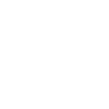
t = 0.00 s
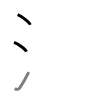
t = 2.50 s
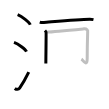
t = 5.25 s
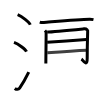
t = 7.75 s
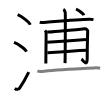
t = 10.50 s
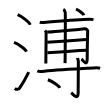
t = 13.00 s

The animated SVG that drew these frames (rendered in a browser with its animation timeline set to each time). Animation: 13 SMIL elements (animate=13); one cycle of 13.00 s.

<svg width="109px" height="109px" viewBox="0 0 px 109px" xmlns="http://www.w3.org/2000/svg" xmlns:xlink="http://www.w3.org/1999/xlink" xml:space="preserve" version="1.1"  baseProfile="full">
<path d="M17.63,14.7c4.45,1.78,11.5,7.32,12.62,10.09" style="fill:none;stroke:black;stroke-width:3;opacity:0">
  <animate attributeType="CSS" attributeName="opacity" from="0" to="1" begin="0s" dur="1s" repeatCount="0" fill="freeze" />
</path>
<path d="M14,42.45c4.41,1.63,11.4,6.71,12.5,9.25" style="fill:none;stroke:black;stroke-width:3;opacity:0">
  <animate attributeType="CSS" attributeName="opacity" from="0" to="1" begin="1s" dur="1s" repeatCount="0" fill="freeze" />
</path>
<path d="M14.75,88.43c1.71,1.27,3.78,1.32,4.86-0.25c3.14-4.57,6.29-10.16,9.14-15.99" style="fill:none;stroke:black;stroke-width:3;opacity:0">
  <animate attributeType="CSS" attributeName="opacity" from="0" to="1" begin="2s" dur="1s" repeatCount="0" fill="freeze" />
</path>
<path d="M39.76,22.09c1.08,0.38,3.05,0.45,4.12,0.38c5.17-0.34,33.65-3.07,45.84-3.2c1.79-0.02,2.87,0.18,3.76,0.38" style="fill:none;stroke:black;stroke-width:3;opacity:0">
  <animate attributeType="CSS" attributeName="opacity" from="0" to="1" begin="3s" dur="1s" repeatCount="0" fill="freeze" />
</path>
<path d="M44.94,30.52c0.56,0.59,0.94,1.19,1.12,1.78c0.19,0.59-0.22,25.92-0.21,31.26" style="fill:none;stroke:black;stroke-width:3;opacity:0">
  <animate attributeType="CSS" attributeName="opacity" from="0" to="1" begin="4s" dur="1s" repeatCount="0" fill="freeze" />
</path>
<path d="M47.19,32.09c6.31-0.25,35.07-3.08,36.74-3.24c3-0.3,4.12,1.93,3.75,2.82c-0.04,2-0.47,12.95-0.47,26.52c0,9.68-4.74,1.44-5.76,0.86" style="fill:none;stroke:black;stroke-width:3;opacity:0">
  <animate attributeType="CSS" attributeName="opacity" from="0" to="1" begin="5s" dur="1s" repeatCount="0" fill="freeze" />
</path>
<path d="M47.19,42.25c8.35-0.52,32.43-2.25,39.17-2.69" style="fill:none;stroke:black;stroke-width:3;opacity:0">
  <animate attributeType="CSS" attributeName="opacity" from="0" to="1" begin="6s" dur="1s" repeatCount="0" fill="freeze" />
</path>
<path d="M47.36,52.82c5.99-0.45,32.58-2.25,39.51-2.55" style="fill:none;stroke:black;stroke-width:3;opacity:0">
  <animate attributeType="CSS" attributeName="opacity" from="0" to="1" begin="7s" dur="1s" repeatCount="0" fill="freeze" />
</path>
<path d="M63.36,9.44c1.04,0.48,1.67,2.15,1.88,3.11c0.21,0.96,0,44.64-0.21,50.62" style="fill:none;stroke:black;stroke-width:3;opacity:0">
  <animate attributeType="CSS" attributeName="opacity" from="0" to="1" begin="8s" dur="1s" repeatCount="0" fill="freeze" />
</path>
<path d="M76.03,9.2c2.78,1.07,7.18,4.4,7.88,6.06" style="fill:none;stroke:black;stroke-width:3;opacity:0">
  <animate attributeType="CSS" attributeName="opacity" from="0" to="1" begin="9s" dur="1s" repeatCount="0" fill="freeze" />
</path>
<path d="M37.38,70.86c1.15,0.58,3.24,0.72,4.39,0.58c12.69-1.61,40.36-2.82,54.35-3.7c1.91-0.12,3.05,0.27,4.01,0.56" style="fill:none;stroke:black;stroke-width:3;opacity:0">
  <animate attributeType="CSS" attributeName="opacity" from="0" to="1" begin="10s" dur="1s" repeatCount="0" fill="freeze" />
</path>
<path d="M77.44,58c0.06,0.35,0.91,1.8,0.91,3.99c0,14.75-0.18,26.94-0.18,30.53c0,8.7-5.44,1.29-7.02,0.18" style="fill:none;stroke:black;stroke-width:3;opacity:0">
  <animate attributeType="CSS" attributeName="opacity" from="0" to="1" begin="11s" dur="1s" repeatCount="0" fill="freeze" />
</path>
<path d="M47.89,79.77c4.21,1.42,10.89,5.86,11.94,8.07" style="fill:none;stroke:black;stroke-width:3;opacity:0">
  <animate attributeType="CSS" attributeName="opacity" from="0" to="1" begin="12s" dur="1s" repeatCount="0" fill="freeze" />
</path>
</svg>
